Run: headless pygame with SDL's dummy video driver; simulated clock (each Clock.tick advances the game by its frame time, no real sleeping); random seed 0; keys injected as events and as key.get_pressed() state; no mouse input.
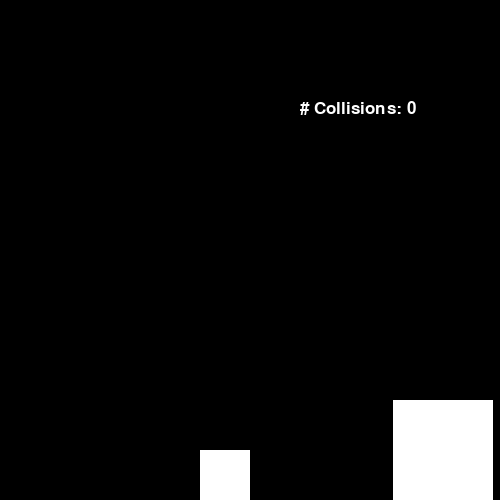
Frame 1 of 4 · flips 1–60 · no input
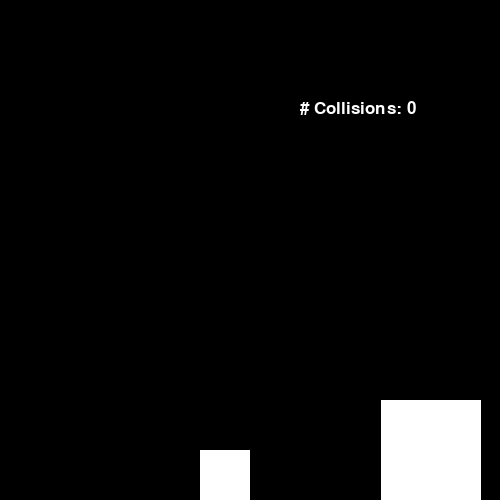
Frame 2 of 4 · flips 61–180 · tapped SPACE, RETURN · held RIGHT (→), D
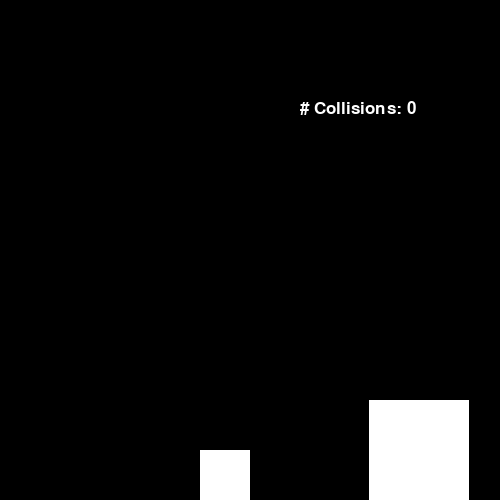
Frame 3 of 4 · flips 181–300 · held DOWN (↓), S
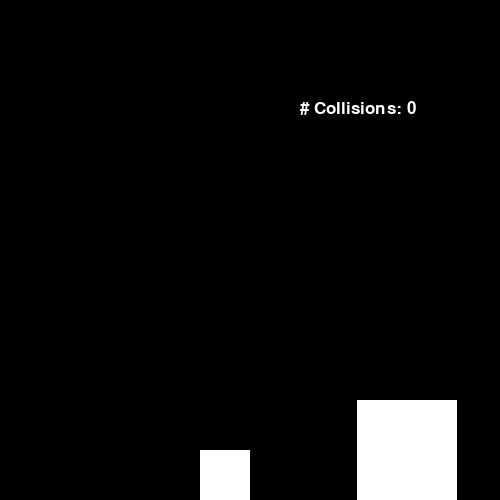
Frame 4 of 4 · flips 301–420 · held LEFT (←), A, UP (↑), W

The pygame program that drew these frames:

import pygame
pygame.init()

clock = pygame.time.Clock()

winWidth = 500
winHeight = 500
timeSteps = 20

win = pygame.display.set_mode((winWidth, winHeight))
font = pygame.font.SysFont(None, 25)
pygame.display.set_caption("Calcuating Pi")

count = 0

class box(object):
    def __init__(self, x, w, h, m, v):
        self.w = w
        self.h = h
        self.x = x
        self.y = winHeight-self.h
        self.m = m
        self.v = v
        
    def draw(self, win):
        self.x += self.v
        pygame.draw.rect(win, (255, 255, 255), (self.x, self.y, self.w, self.w))

def collision(box0, box1):
    if(box0.x + box0.w <= box1.x or box0.x >= box1.x + box1.w):
        pass
    else:
        v1 = box0.v
        v2 = box1.v
        m1 = box0.m
        m2 = box1.m

        v1_final = (((m1-m2)/(m1+m2))*v1) + (((2*m2)/(m1+m2))*v2)
        v2_final = (((m2-m1)/(m1+m2))*v2) + (((2*m1)/(m1+m2))*v1)
            
        box0.v = v1_final
        box1.v = v2_final
        incrementCounter()

def wallCollision(box):
    if(box.x <= 0):
        box.v *= -1
        incrementCounter()

def incrementCounter():
    global count
    count += 1

def counterDisplay(count):
    text = font.render("# Collisions: " + str(count), True, (255,255,255))
    win.blit(text, [winWidth-200, 100])
        

box0 = box(winWidth-100, 100, 100, 100, -2/timeSteps)
box1 = box(winWidth-300, 50, 50, 1, 0)


run = True
while run:
    clock.tick(60)
    
    for event in pygame.event.get():
        if event.type == pygame.QUIT:
            run = False
    for x in range(timeSteps):
        win.fill(0)
        
        box0.draw(win)
        box1.draw(win)

        collision(box0, box1)
        wallCollision(box1)

        counterDisplay(count)


        pygame.display.update()

pygame.quit()
